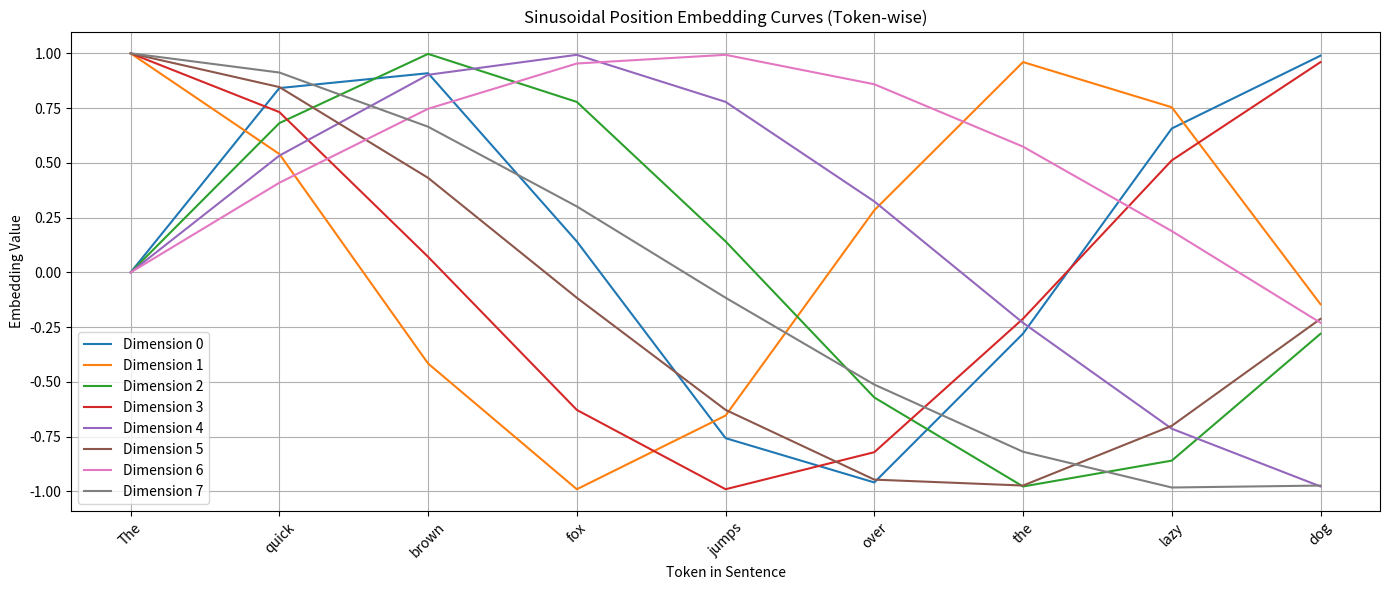

Write the Python code that produced this figure.
import numpy as np
import matplotlib.pyplot as plt

def get_sinusoidal_embeddings(seq_len, d_model):
    position = np.arange(seq_len)[:, np.newaxis]
    print(position)
    div_term = np.exp(np.arange(0, d_model, 2) * -np.log(10000.0) / d_model)
    print(div_term)

    embeddings = np.zeros((seq_len, d_model))
    embeddings[:, 0::2] = np.sin(position * div_term)
    embeddings[:, 1::2] = np.cos(position * div_term)

    return embeddings

def plot_embeddings_for_sentence(sentence, d_model=64, dims_to_plot=8):
    # Step 1: Tokenize the sentence
    tokens = sentence.strip().split()
    seq_len = len(tokens)

    # Step 2: Get embeddings
    embeddings = get_sinusoidal_embeddings(seq_len, d_model)

    # Step 3: Plot the first N dimensions
    plt.figure(figsize=(14, 6))
    for i in range(dims_to_plot):
        plt.plot(embeddings[:, i], label=f'Dimension {i}')
    
    # Step 4: Enhance plot
    plt.xticks(ticks=np.arange(seq_len), labels=tokens, rotation=45)
    plt.title("Sinusoidal Position Embedding Curves (Token-wise)")
    plt.xlabel("Token in Sentence")
    plt.ylabel("Embedding Value")
    plt.legend()
    plt.grid(True)
    plt.tight_layout()
    plt.show()

# Test with your own sentence
input_sentence = "The quick brown fox jumps over the lazy dog"
plot_embeddings_for_sentence(input_sentence)
